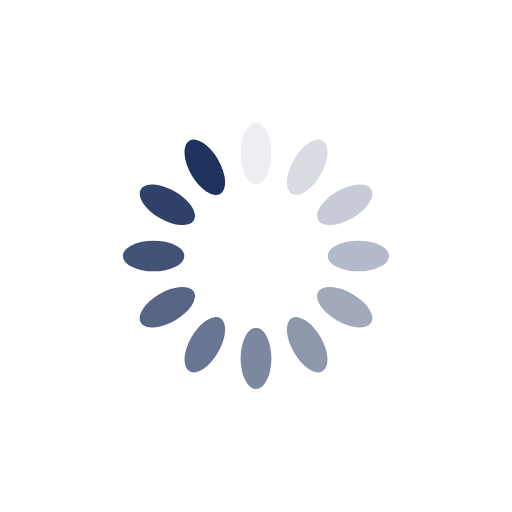
t = 0.00 s
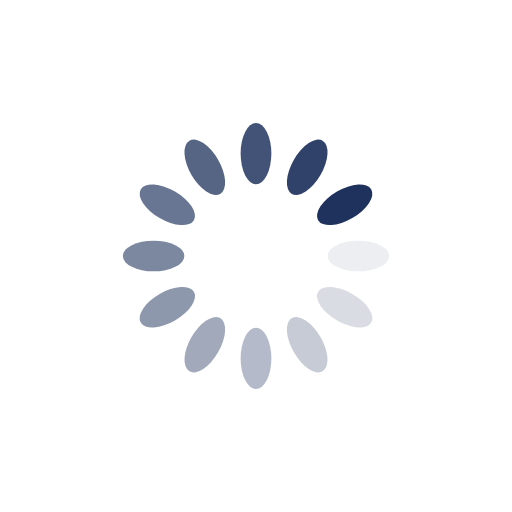
t = 0.25 s
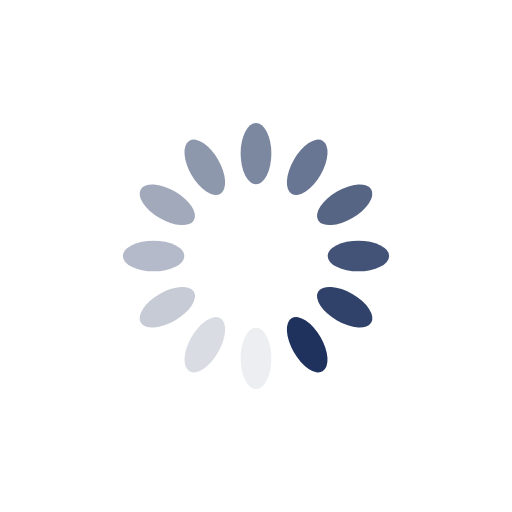
t = 0.50 s
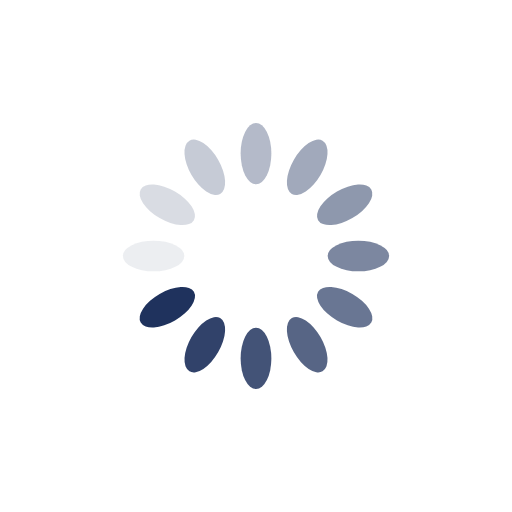
t = 0.75 s

The animated SVG that drew these frames (rendered in a browser with its animation timeline set to each time). Animation: 12 SMIL elements (animate=12); one cycle of 1.00 s, repeats indefinitely.

<svg xmlns="http://www.w3.org/2000/svg" xmlns:xlink="http://www.w3.org/1999/xlink" style="margin: auto; background: rgb(255, 255, 255); display: block; shape-rendering: auto;" width="200px" height="200px" viewBox="0 0 100 100" preserveAspectRatio="xMidYMid">
<g transform="rotate(0 50 50)">
  <rect x="47" y="24" rx="3" ry="6" width="6" height="12" fill="#1f325d">
    <animate attributeName="opacity" values="1;0" keyTimes="0;1" dur="1s" begin="-0.9166666666666666s" repeatCount="indefinite"></animate>
  </rect>
</g><g transform="rotate(30 50 50)">
  <rect x="47" y="24" rx="3" ry="6" width="6" height="12" fill="#1f325d">
    <animate attributeName="opacity" values="1;0" keyTimes="0;1" dur="1s" begin="-0.8333333333333334s" repeatCount="indefinite"></animate>
  </rect>
</g><g transform="rotate(60 50 50)">
  <rect x="47" y="24" rx="3" ry="6" width="6" height="12" fill="#1f325d">
    <animate attributeName="opacity" values="1;0" keyTimes="0;1" dur="1s" begin="-0.75s" repeatCount="indefinite"></animate>
  </rect>
</g><g transform="rotate(90 50 50)">
  <rect x="47" y="24" rx="3" ry="6" width="6" height="12" fill="#1f325d">
    <animate attributeName="opacity" values="1;0" keyTimes="0;1" dur="1s" begin="-0.6666666666666666s" repeatCount="indefinite"></animate>
  </rect>
</g><g transform="rotate(120 50 50)">
  <rect x="47" y="24" rx="3" ry="6" width="6" height="12" fill="#1f325d">
    <animate attributeName="opacity" values="1;0" keyTimes="0;1" dur="1s" begin="-0.5833333333333334s" repeatCount="indefinite"></animate>
  </rect>
</g><g transform="rotate(150 50 50)">
  <rect x="47" y="24" rx="3" ry="6" width="6" height="12" fill="#1f325d">
    <animate attributeName="opacity" values="1;0" keyTimes="0;1" dur="1s" begin="-0.5s" repeatCount="indefinite"></animate>
  </rect>
</g><g transform="rotate(180 50 50)">
  <rect x="47" y="24" rx="3" ry="6" width="6" height="12" fill="#1f325d">
    <animate attributeName="opacity" values="1;0" keyTimes="0;1" dur="1s" begin="-0.4166666666666667s" repeatCount="indefinite"></animate>
  </rect>
</g><g transform="rotate(210 50 50)">
  <rect x="47" y="24" rx="3" ry="6" width="6" height="12" fill="#1f325d">
    <animate attributeName="opacity" values="1;0" keyTimes="0;1" dur="1s" begin="-0.3333333333333333s" repeatCount="indefinite"></animate>
  </rect>
</g><g transform="rotate(240 50 50)">
  <rect x="47" y="24" rx="3" ry="6" width="6" height="12" fill="#1f325d">
    <animate attributeName="opacity" values="1;0" keyTimes="0;1" dur="1s" begin="-0.25s" repeatCount="indefinite"></animate>
  </rect>
</g><g transform="rotate(270 50 50)">
  <rect x="47" y="24" rx="3" ry="6" width="6" height="12" fill="#1f325d">
    <animate attributeName="opacity" values="1;0" keyTimes="0;1" dur="1s" begin="-0.16666666666666666s" repeatCount="indefinite"></animate>
  </rect>
</g><g transform="rotate(300 50 50)">
  <rect x="47" y="24" rx="3" ry="6" width="6" height="12" fill="#1f325d">
    <animate attributeName="opacity" values="1;0" keyTimes="0;1" dur="1s" begin="-0.08333333333333333s" repeatCount="indefinite"></animate>
  </rect>
</g><g transform="rotate(330 50 50)">
  <rect x="47" y="24" rx="3" ry="6" width="6" height="12" fill="#1f325d">
    <animate attributeName="opacity" values="1;0" keyTimes="0;1" dur="1s" begin="0s" repeatCount="indefinite"></animate>
  </rect>
</g>
<!-- [ldio] generated by https://loading.io/ --></svg>
